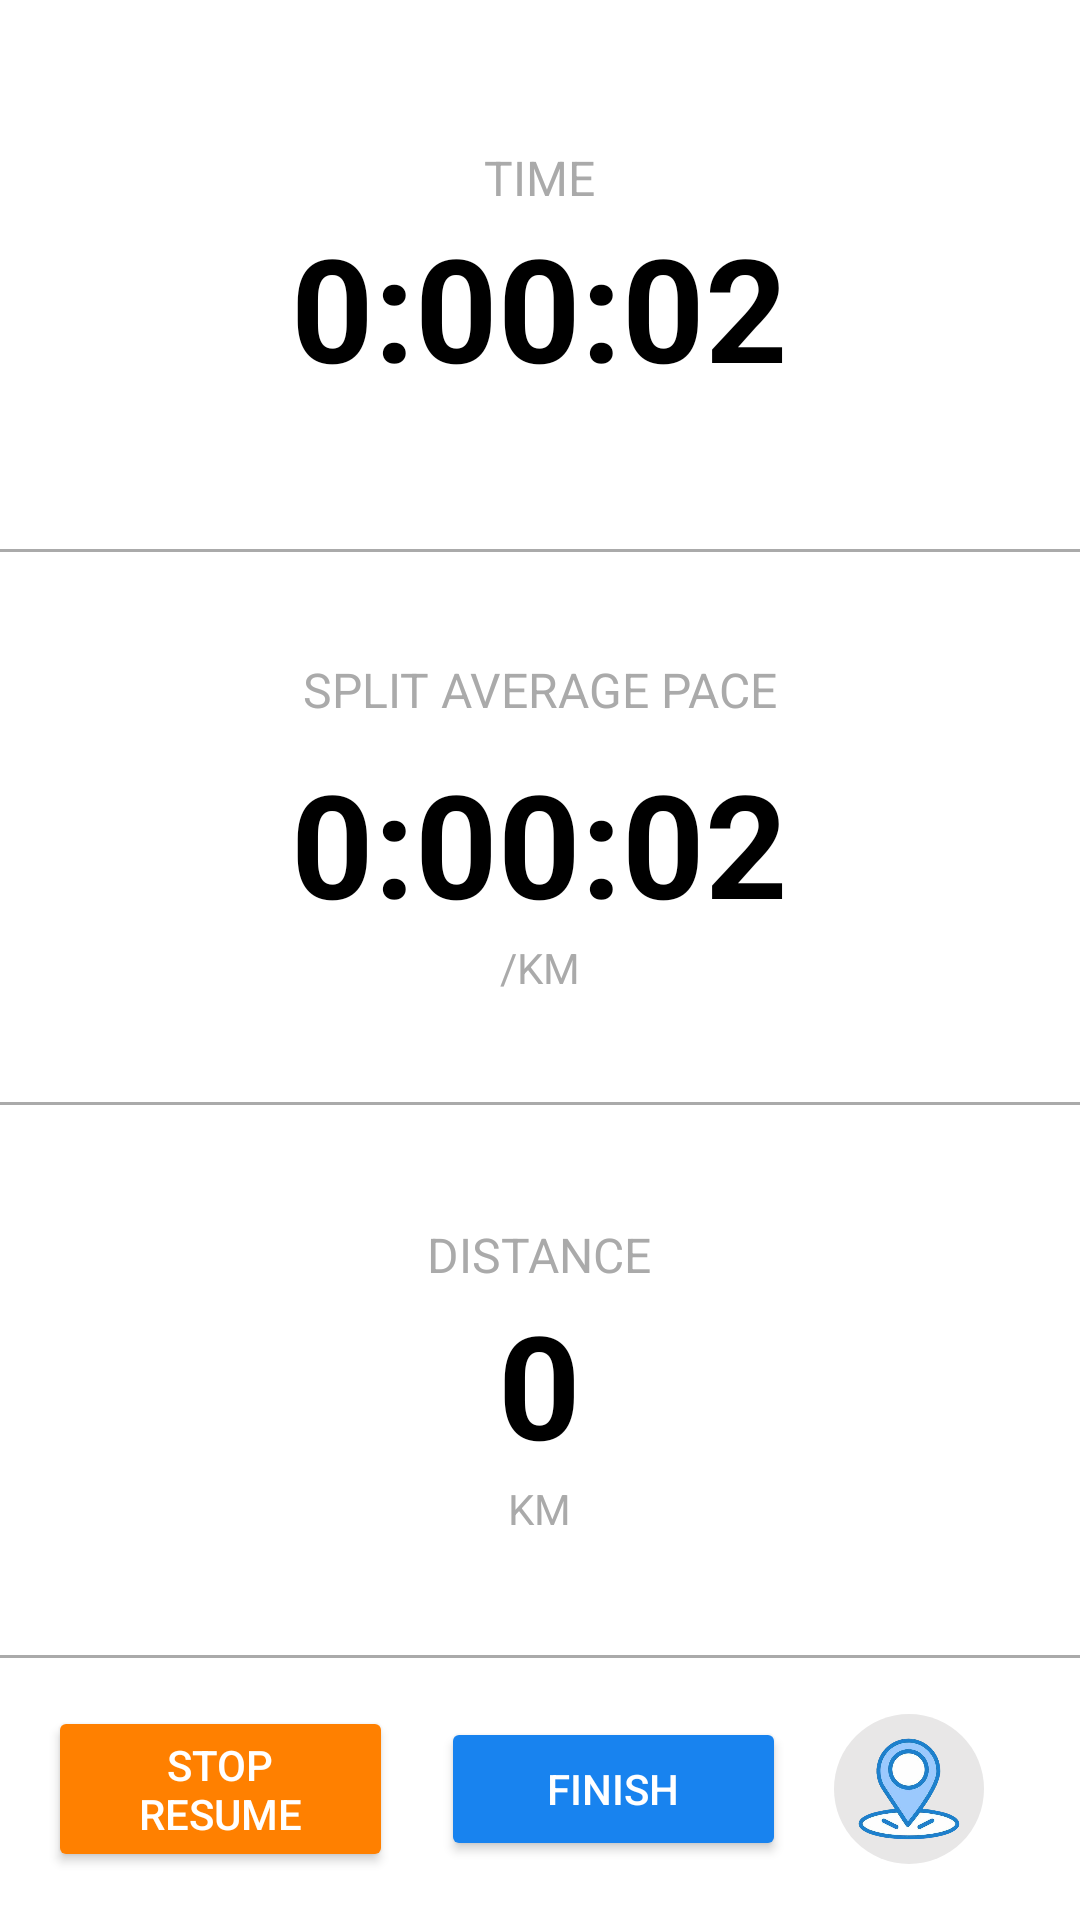

Produce the Android XML layout that renders to this screen, including the resource entries it uses.
<!-- AndroidManifest.xml: application theme Theme.AerobicApplication -->
<!-- res/layout/activity_working.xml -->
<?xml version="1.0" encoding="utf-8"?>
<LinearLayout
    xmlns:android="http://schemas.android.com/apk/res/android"
    xmlns:app="http://schemas.android.com/apk/res-auto"
    android:layout_width="match_parent"
    android:id="@+id/entireMapInfoLayout"
    android:layout_height="match_parent"
    android:orientation="vertical"
    android:gravity="center"
    android:background="@android:color/white"
    android:paddingTop="0dp"
    android:paddingBottom="0dp">

    
    <LinearLayout
        android:layout_width="match_parent"
        android:layout_height="0dp"
        android:layout_weight="1"
        android:orientation="vertical"
        android:gravity="center"
        android:padding="16dp">

        <TextView
            android:layout_width="wrap_content"
            android:layout_height="wrap_content"
            android:text="TIME"
            android:textSize="16sp"
            android:textColor="@android:color/darker_gray"/>

        <TextView
            android:id="@+id/dddtimeText"
            android:layout_width="wrap_content"
            android:layout_height="wrap_content"
            android:text="0:00:02"
            android:textSize="48sp"
            android:textStyle="bold"
            android:textColor="@android:color/black"/>
    </LinearLayout>

    <View
        android:layout_width="match_parent"
        android:layout_height="1dp"
        android:background="@android:color/darker_gray" />

    
    <LinearLayout
        android:layout_width="match_parent"
        android:layout_height="0dp"
        android:layout_weight="1"
        android:orientation="vertical"
        android:gravity="center"
        android:padding="16dp">

        <TextView
            android:layout_width="wrap_content"
            android:layout_height="wrap_content"
            android:text="SPLIT AVERAGE PACE"
            android:textSize="16sp"
            android:textColor="@android:color/darker_gray"
            android:layout_marginBottom="8dp"/>

        <TextView
            android:id="@+id/ddtimeText"
            android:layout_width="wrap_content"
            android:layout_height="wrap_content"
            android:text="0:00:02"
            android:textSize="48sp"
            android:textStyle="bold"
            android:textColor="@android:color/black"/>

        <TextView
            android:layout_width="wrap_content"
            android:layout_height="wrap_content"
            android:text="/KM"
            android:textSize="14sp"
            android:textColor="@android:color/darker_gray"/>
    </LinearLayout>

    <View
        android:layout_width="match_parent"
        android:layout_height="1dp"
        android:background="@android:color/darker_gray" />

    
    <LinearLayout
        android:layout_width="match_parent"
        android:layout_height="0dp"
        android:layout_weight="1"
        android:orientation="horizontal"
        android:gravity="center"
        android:padding="16dp">

        <LinearLayout
            android:layout_width="0dp"
            android:layout_height="wrap_content"
            android:layout_weight="1"
            android:orientation="vertical"
            android:gravity="center">

            <TextView
                android:layout_width="wrap_content"
                android:layout_height="wrap_content"
                android:text="DISTANCE"
                android:textSize="16sp"
                android:textColor="@android:color/darker_gray"/>

            <TextView
                android:id="@+id/distanceText"
                android:layout_width="wrap_content"
                android:layout_height="wrap_content"
                android:text="0"
                android:textSize="48sp"
                android:textStyle="bold"
                android:textColor="@android:color/black"/>

            <TextView
                android:layout_width="wrap_content"
                android:layout_height="wrap_content"
                android:text="KM"
                android:textSize="14sp"
                android:textColor="@android:color/darker_gray"/>
        </LinearLayout>
    </LinearLayout>

    <View
        android:layout_width="match_parent"
        android:layout_height="1dp"
        android:background="@android:color/darker_gray" />

    
    <LinearLayout
        android:id="@+id/buttonContainer"
        android:layout_width="match_parent"
        android:layout_height="wrap_content"
        android:background="@color/white"
        android:orientation="horizontal"
        android:gravity="center"
        android:padding="16dp"
        app:layout_constraintBottom_toBottomOf="parent">

        
        <Button
            android:id="@+id/btnResume"
            android:layout_width="0dp"
            android:layout_height="wrap_content"
            android:layout_weight="1"
            android:backgroundTint="#FF8000"
            android:text="STOP RESUME"
            android:textColor="@android:color/white" />

        
        <Button
            android:id="@+id/btnFinish"
            android:layout_width="0dp"
            android:layout_height="wrap_content"
            android:layout_weight="1"
            android:backgroundTint="#1883EF"
            android:text="FINISH"
            android:textColor="@android:color/white"
            android:layout_marginStart="16dp" />

        
        <ImageButton
            android:id="@+id/btnGoSummaryInfo"
            android:layout_width="50dp"
            android:layout_height="50dp"
            android:background="@drawable/rounded_corners_background"
            android:layout_marginHorizontal="16dp"
            android:src="@drawable/gps"
            android:padding="7dp"
            android:scaleType="centerInside"/>
    </LinearLayout>

</LinearLayout>
<!-- resources referenced by this layout -->
<resources>
  <color name="white">#FFFFFFFF</color>
  <!-- drawable gps: png bitmap (drawable, 172214 bytes) -->
  <!-- drawable rounded_corners_background (drawable) -->
  <?xml version="1.0" encoding="utf-8"?>
  <shape xmlns:android="http://schemas.android.com/apk/res/android">
      <solid android:color="#E8E7E7"/> 
      <corners android:radius="25dp"/> 
  </shape>
  <style name="Theme.AerobicApplication" parent="Base.Theme.AerobicApplication" />
  <style name="Base.Theme.AerobicApplication" parent="Theme.Material3.DayNight.NoActionBar">
          
          
          <item name="colorPrimary">#5A78FF</item>
      </style>
</resources>
